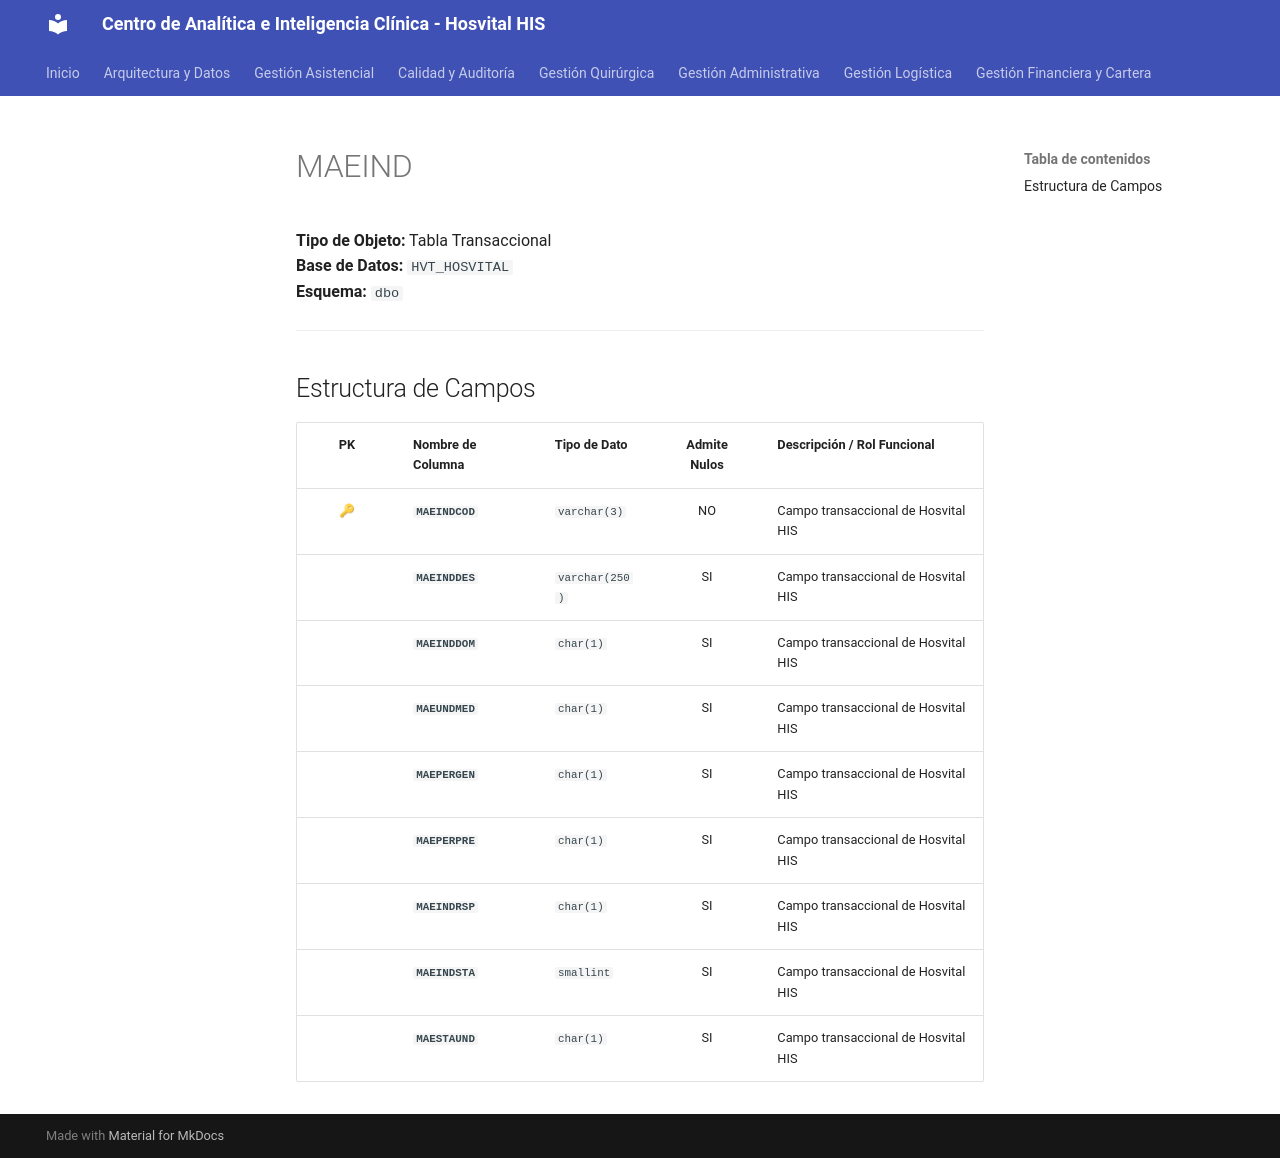

repository: SoporteSaludtech/superset-docs · page: diccionario-general/MAEIND/index.html · generator: mkdocs

# MAEIND

**Tipo de Objeto:** Tabla Transaccional  
**Base de Datos:** `HVT_HOSVITAL`  
**Esquema:** `dbo`

---

## Estructura de Campos

| PK | Nombre de Columna | Tipo de Dato | Admite Nulos | Descripción / Rol Funcional |
| :-: | :--- | :--- | :-: | :--- |
| 🔑 | **`MAEINDCOD`** | `varchar(3)` | NO | Campo transaccional de Hosvital HIS |
|  | **`MAEINDDES`** | `varchar(250)` | SI | Campo transaccional de Hosvital HIS |
|  | **`MAEINDDOM`** | `char(1)` | SI | Campo transaccional de Hosvital HIS |
|  | **`MAEUNDMED`** | `char(1)` | SI | Campo transaccional de Hosvital HIS |
|  | **`MAEPERGEN`** | `char(1)` | SI | Campo transaccional de Hosvital HIS |
|  | **`MAEPERPRE`** | `char(1)` | SI | Campo transaccional de Hosvital HIS |
|  | **`MAEINDRSP`** | `char(1)` | SI | Campo transaccional de Hosvital HIS |
|  | **`MAEINDSTA`** | `smallint` | SI | Campo transaccional de Hosvital HIS |
|  | **`MAESTAUND`** | `char(1)` | SI | Campo transaccional de Hosvital HIS |
